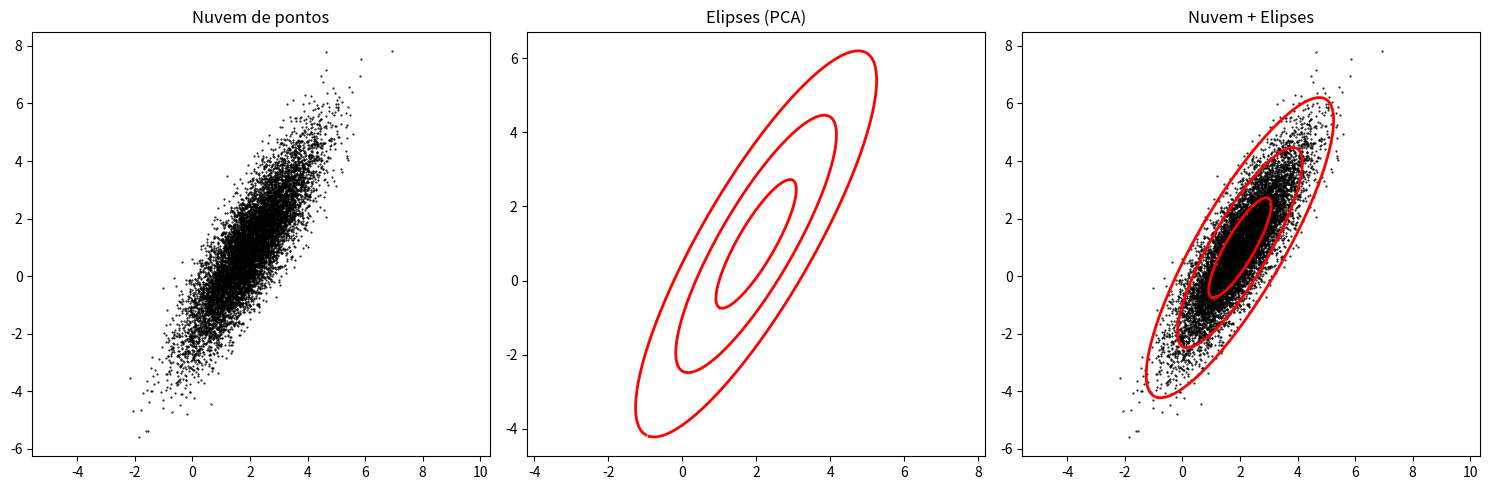

Generate this figure with matplotlib:
# -*- coding: utf-8 -*-
"""PCA.ipynb

Automatically generated by Colab.

Original file is located at
    https://colab.research.google.com/<link-removed>
"""

import numpy as np
import matplotlib.pyplot as plt

# Criar figura com 3 eixos lado a lado
fig, (ax1, ax2, ax3) = plt.subplots(1, 3, figsize=(15, 5))

# Dados da nuvem
xC = np.array([2, 1])  # Centro
sig = np.array([2, 0.5])  # Eixos principais
theta = np.pi / 3       # Rotação
R = np.array([
    [np.cos(theta), -np.sin(theta)],
    [np.sin(theta),  np.cos(theta)]
])
nPoints = 10000
X = R @ np.diag(sig) @ np.random.randn(2, nPoints) + np.diag(xC) @ np.ones((2, nPoints))

# Plot nuvem de pontos no ax1
ax1.plot(X[0, :], X[1, :], '.', color='k', markersize=1)
ax1.set_title("Nuvem de pontos")
ax1.axis('equal')

# Média e SVD
Xavg = np.mean(X, axis=1)
B = X - np.tile(Xavg, (nPoints, 1)).T
U, S, VT = np.linalg.svd(B / np.sqrt(nPoints), full_matrices=False)

# Pontos para as elipses
theta = 2 * np.pi * np.arange(0, 1, 0.01)
Xstd = U @ np.diag(S) @ np.array([np.cos(theta), np.sin(theta)])

# Plot só das elipses no ax2
for scale in [1, 2, 3]:
    ax2.plot(Xavg[0] + scale * Xstd[0, :], Xavg[1] + scale * Xstd[1, :],
             '-', color='r', linewidth=2)
ax2.set_title("Elipses (PCA)")
ax2.axis('equal')

# Plot nuvem + elipses no ax3
ax3.plot(X[0, :], X[1, :], '.', color='k', markersize=1)
for scale in [1, 2, 3]:
    ax3.plot(Xavg[0] + scale * Xstd[0, :], Xavg[1] + scale * Xstd[1, :],
             '-', color='r', linewidth=2)
ax3.set_title("Nuvem + Elipses")
ax3.axis('equal')

plt.tight_layout()
plt.show()